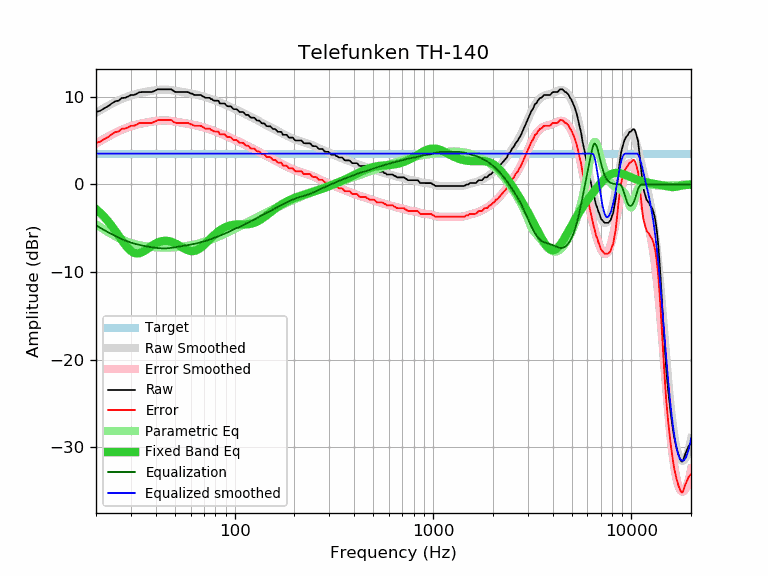

The file beside this chart, header and first rows:
frequency, raw, error, smoothed, error_smoothed, equalization, parametric_eq, equalized_raw, equalized_smoothed, target
20, 8.27, 4.75, 8.19, 4.67, -4.67, -2.82, 3.60, 3.52, 3.52
21, 8.40, 4.88, 8.47, 4.95, -4.95, -3.24, 3.45, 3.52, 3.52
22, 8.69, 5.17, 8.73, 5.21, -5.21, -3.71, 3.47, 3.52, 3.52
23, 8.92, 5.40, 8.97, 5.46, -5.46, -4.20, 3.46, 3.52, 3.52
24, 9.24, 5.72, 9.20, 5.68, -5.68, -4.73, 3.56, 3.52, 3.52
25, 9.49, 5.97, 9.41, 5.89, -5.89, -5.29, 3.60, 3.52, 3.52
26, 9.56, 6.04, 9.59, 6.08, -6.08, -5.84, 3.48, 3.52, 3.52
27, 9.87, 6.35, 9.76, 6.24, -6.24, -6.38, 3.62, 3.52, 3.52
28, 9.89, 6.37, 9.91, 6.39, -6.39, -6.87, 3.49, 3.52, 3.52
29, 10.03, 6.51, 10.04, 6.52, -6.52, -7.28, 3.50, 3.52, 3.52
30, 10.21, 6.69, 10.16, 6.64, -6.64, -7.59, 3.57, 3.52, 3.52
31, 10.21, 6.69, 10.26, 6.74, -6.74, -7.79, 3.47, 3.52, 3.52
32, 10.33, 6.81, 10.34, 6.82, -6.82, -7.87, 3.50, 3.52, 3.52
33, 10.52, 7.00, 10.42, 6.90, -6.90, -7.85, 3.62, 3.52, 3.52
34, 10.54, 7.02, 10.48, 6.96, -6.96, -7.75, 3.57, 3.52, 3.52
35, 10.54, 7.02, 10.54, 7.02, -7.02, -7.60, 3.52, 3.52, 3.52
36, 10.54, 7.02, 10.59, 7.07, -7.07, -7.42, 3.46, 3.52, 3.52
37, 10.54, 7.02, 10.64, 7.12, -7.12, -7.23, 3.42, 3.52, 3.52
38, 10.54, 7.02, 10.68, 7.16, -7.16, -7.05, 3.37, 3.52, 3.52
39, 10.62, 7.10, 10.72, 7.20, -7.20, -6.88, 3.42, 3.52, 3.52
40, 10.74, 7.22, 10.75, 7.23, -7.23, -6.74, 3.50, 3.52, 3.52
41, 10.86, 7.34, 10.78, 7.26, -7.26, -6.62, 3.60, 3.52, 3.52
42, 10.86, 7.34, 10.80, 7.28, -7.28, -6.53, 3.57, 3.52, 3.52
43, 10.86, 7.34, 10.81, 7.30, -7.30, -6.47, 3.56, 3.52, 3.52
44, 10.86, 7.34, 10.82, 7.30, -7.30, -6.44, 3.56, 3.52, 3.52
45, 10.86, 7.34, 10.81, 7.30, -7.30, -6.43, 3.56, 3.52, 3.52
46, 10.86, 7.34, 10.80, 7.28, -7.28, -6.45, 3.57, 3.52, 3.52
47, 10.86, 7.34, 10.78, 7.26, -7.26, -6.49, 3.59, 3.52, 3.52
48, 10.86, 7.34, 10.75, 7.24, -7.24, -6.55, 3.62, 3.52, 3.52
49, 10.70, 7.18, 10.72, 7.21, -7.21, -6.62, 3.49, 3.52, 3.52
50, 10.57, 7.05, 10.69, 7.17, -7.17, -6.71, 3.39, 3.52, 3.52
51, 10.54, 7.02, 10.66, 7.14, -7.14, -6.81, 3.40, 3.52, 3.52
52, 10.54, 7.02, 10.62, 7.11, -7.11, -6.92, 3.43, 3.52, 3.52
53, 10.54, 7.02, 10.59, 7.07, -7.07, -7.03, 3.46, 3.52, 3.52
54, 10.54, 7.02, 10.56, 7.04, -7.04, -7.14, 3.50, 3.52, 3.52
55, 10.54, 7.02, 10.53, 7.01, -7.01, -7.24, 3.53, 3.52, 3.52
56, 10.54, 7.02, 10.50, 6.98, -6.98, -7.34, 3.55, 3.52, 3.52
57, 10.54, 7.02, 10.47, 6.96, -6.96, -7.43, 3.58, 3.52, 3.52
58, 10.54, 7.02, 10.45, 6.93, -6.93, -7.50, 3.61, 3.52, 3.52
59, 10.48, 6.96, 10.42, 6.90, -6.90, -7.56, 3.58, 3.52, 3.52
60, 10.37, 6.85, 10.39, 6.87, -6.87, -7.59, 3.50, 3.52, 3.52
61, 10.37, 6.85, 10.35, 6.84, -6.84, -7.61, 3.53, 3.52, 3.52
62, 10.25, 6.73, 10.32, 6.80, -6.80, -7.60, 3.44, 3.52, 3.52
63, 10.21, 6.69, 10.29, 6.77, -6.77, -7.57, 3.44, 3.52, 3.52
64, 10.21, 6.69, 10.25, 6.73, -6.73, -7.52, 3.47, 3.52, 3.52
65, 10.21, 6.69, 10.21, 6.70, -6.70, -7.46, 3.51, 3.52, 3.52
66, 10.21, 6.69, 10.18, 6.66, -6.66, -7.37, 3.55, 3.52, 3.52
67, 10.21, 6.69, 10.14, 6.62, -6.62, -7.27, 3.59, 3.52, 3.52
68, 10.18, 6.66, 10.10, 6.58, -6.58, -7.16, 3.60, 3.52, 3.52
69, 10.05, 6.53, 10.06, 6.54, -6.54, -7.04, 3.51, 3.52, 3.52
70, 10.01, 6.49, 10.02, 6.50, -6.50, -6.91, 3.51, 3.52, 3.52
71, 9.89, 6.37, 9.97, 6.46, -6.46, -6.78, 3.43, 3.52, 3.52
72, 9.89, 6.37, 9.93, 6.41, -6.41, -6.65, 3.47, 3.52, 3.52
73, 9.89, 6.37, 9.89, 6.37, -6.37, -6.51, 3.52, 3.52, 3.52
74, 9.89, 6.37, 9.84, 6.33, -6.33, -6.38, 3.56, 3.52, 3.52
75, 9.88, 6.36, 9.80, 6.28, -6.28, -6.24, 3.60, 3.52, 3.52
76, 9.73, 6.21, 9.75, 6.23, -6.23, -6.11, 3.49, 3.52, 3.52
77, 9.73, 6.21, 9.71, 6.19, -6.19, -5.99, 3.54, 3.52, 3.52
78, 9.60, 6.08, 9.66, 6.14, -6.14, -5.87, 3.46, 3.52, 3.52
79, 9.56, 6.04, 9.61, 6.09, -6.09, -5.75, 3.46, 3.52, 3.52
... 553 more rows
